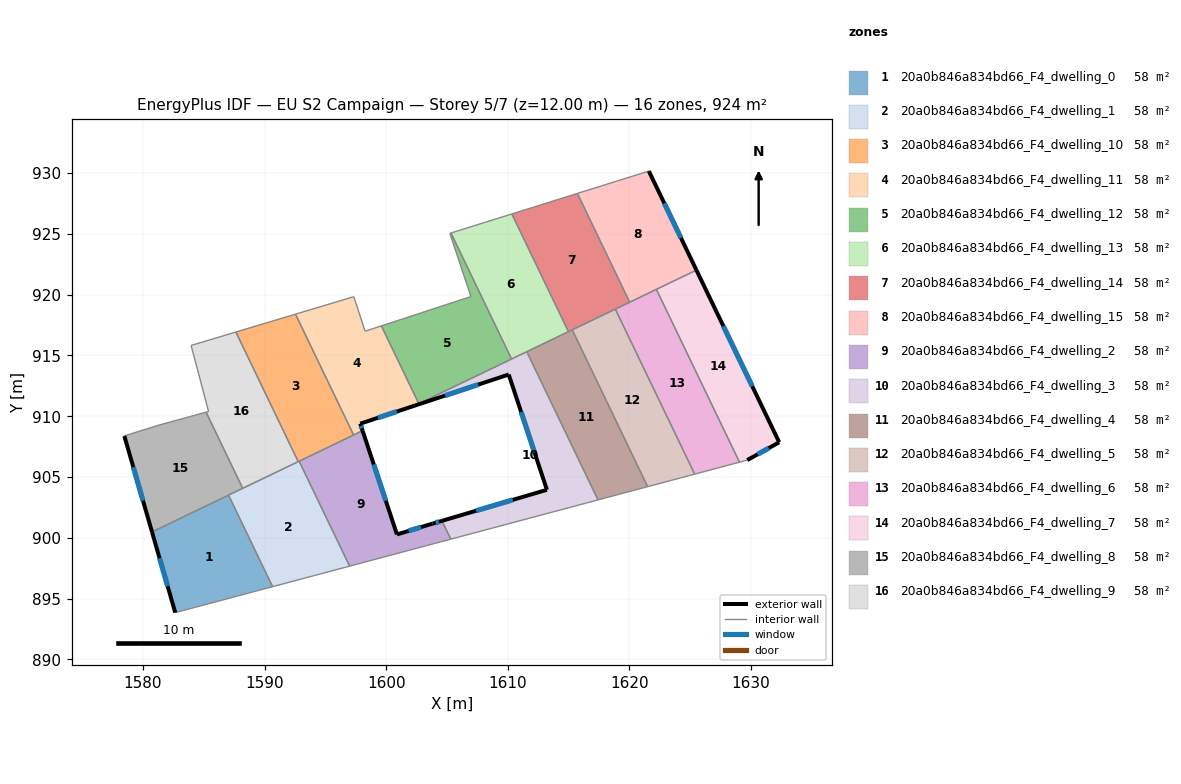
=== STOREY PLAN SPEC (per zone: floor XY polygon, exterior-wall plan segments, windows/doors) ===
zone 1: 20a0b846a834bd66_F4_dwelling_0  (57.7 m²)
  floor: (1587.04, 903.51) (1590.66, 895.98) (1582.65, 893.85) (1580.74, 900.48)
  exterior wall: (1580.74, 900.48) – (1582.65, 893.85)  [6.9 m]
    window: (1581.36, 898.33) – (1582.03, 896.01)  [2.5 m²]
  interior walls: 3
zone 2: 20a0b846a834bd66_F4_dwelling_1  (57.7 m²)
  floor: (1592.84, 906.30) (1596.99, 897.67) (1590.66, 895.98) (1587.04, 903.51)
  interior walls: 6
zone 3: 20a0b846a834bd66_F4_dwelling_10  (57.7 m²)
  floor: (1592.54, 918.39) (1597.32, 908.46) (1592.77, 906.26) (1587.64, 916.92)
  interior walls: 5
zone 4: 20a0b846a834bd66_F4_dwelling_11  (57.7 m²)
  floor: (1599.60, 917.43) (1602.68, 911.03) (1602.33, 910.87) (1597.86, 909.39) (1598.06, 908.81) (1597.32, 908.46) (1592.54, 918.39) (1597.33, 919.83) (1598.26, 916.99)
  exterior wall: (1597.86, 909.39) – (1602.33, 910.87)  [4.7 m]
    window: (1599.32, 909.87) – (1600.88, 910.39)  [1.7 m²]
  exterior wall: (1598.06, 908.81) – (1597.86, 909.39)  [0.6 m]
    window: (1597.99, 909.00) – (1597.93, 909.20)  [0.2 m²]
  interior walls: 7
zone 5: 20a0b846a834bd66_F4_dwelling_12  (57.7 m²)
  floor: (1605.32, 925.07) (1610.31, 914.70) (1602.68, 911.03) (1599.60, 917.43) (1606.96, 919.84) (1605.23, 925.04)
  interior walls: 6
zone 6: 20a0b846a834bd66_F4_dwelling_13  (57.7 m²)
  floor: (1610.33, 926.63) (1614.99, 916.95) (1610.31, 914.70) (1605.32, 925.07)
  interior walls: 5
zone 7: 20a0b846a834bd66_F4_dwelling_14  (57.7 m²)
  floor: (1615.72, 928.32) (1620.02, 919.38) (1614.99, 916.95) (1610.33, 926.63)
  interior walls: 6
zone 8: 20a0b846a834bd66_F4_dwelling_15  (57.7 m²)
  floor: (1621.59, 930.16) (1625.51, 922.01) (1620.02, 919.38) (1615.72, 928.32)
  exterior wall: (1625.51, 922.01) – (1621.59, 930.16)  [9.0 m]
    window: (1624.24, 924.66) – (1622.87, 927.51)  [3.3 m²]
  interior walls: 4
zone 9: 20a0b846a834bd66_F4_dwelling_2  (57.7 m²)
  floor: (1598.06, 908.81) (1600.88, 900.28) (1603.81, 901.17) (1604.58, 901.40) (1605.31, 899.89) (1596.99, 897.67) (1592.84, 906.30)
  exterior wall: (1600.88, 900.28) – (1598.06, 908.81)  [9.0 m]
    window: (1599.96, 903.05) – (1598.98, 906.04)  [3.3 m²]
  exterior wall: (1603.81, 901.17) – (1600.88, 900.28)  [3.1 m]
    window: (1602.86, 900.88) – (1601.84, 900.57)  [1.1 m²]
  exterior wall: (1604.58, 901.40) – (1603.81, 901.17)  [0.8 m]
    window: (1604.33, 901.32) – (1604.06, 901.24)  [0.3 m²]
  interior walls: 5
zone 10: 20a0b846a834bd66_F4_dwelling_3  (57.7 m²)
  floor: (1611.56, 915.30) (1617.42, 903.12) (1605.31, 899.89) (1604.58, 901.40) (1613.21, 903.95) (1610.07, 913.43) (1602.33, 910.87)
  exterior wall: (1610.07, 913.43) – (1613.21, 903.95)  [10.0 m]
    window: (1611.10, 910.35) – (1612.19, 907.03)  [3.7 m²]
  exterior wall: (1602.33, 910.87) – (1610.07, 913.43)  [8.2 m]
    window: (1604.85, 911.70) – (1607.56, 912.60)  [3.0 m²]
  exterior wall: (1613.21, 903.95) – (1604.58, 901.40)  [9.0 m]
    window: (1610.41, 903.12) – (1607.39, 902.23)  [3.3 m²]
  interior walls: 6
zone 11: 20a0b846a834bd66_F4_dwelling_4  (57.7 m²)
  floor: (1615.30, 917.10) (1621.50, 904.21) (1617.42, 903.12) (1611.56, 915.30)
  interior walls: 5
zone 12: 20a0b846a834bd66_F4_dwelling_5  (57.7 m²)
  floor: (1618.84, 918.81) (1625.37, 905.24) (1621.50, 904.21) (1615.30, 917.10)
  interior walls: 4
zone 13: 20a0b846a834bd66_F4_dwelling_6  (57.7 m²)
  floor: (1622.21, 920.43) (1629.05, 906.22) (1625.37, 905.24) (1618.84, 918.81)
  interior walls: 5
zone 14: 20a0b846a834bd66_F4_dwelling_7  (57.7 m²)
  floor: (1625.51, 922.01) (1632.31, 907.86) (1629.68, 906.39) (1629.05, 906.22) (1622.21, 920.43)
  exterior wall: (1632.31, 907.86) – (1625.51, 922.01)  [15.7 m]
    window: (1630.10, 912.46) – (1627.72, 917.41)  [5.8 m²]
  exterior wall: (1629.68, 906.39) – (1632.31, 907.86)  [3.0 m]
    window: (1630.54, 906.87) – (1631.46, 907.38)  [1.1 m²]
  interior walls: 3
zone 15: 20a0b846a834bd66_F4_dwelling_8  (57.7 m²)
  floor: (1585.19, 910.33) (1588.20, 904.07) (1580.74, 900.48) (1578.46, 908.38) (1581.31, 909.27)
  exterior wall: (1578.46, 908.38) – (1580.74, 900.48)  [8.2 m]
    window: (1579.20, 905.81) – (1580.00, 903.05)  [3.0 m²]
  interior walls: 5
zone 16: 20a0b846a834bd66_F4_dwelling_9  (57.7 m²)
  floor: (1587.64, 916.92) (1592.77, 906.26) (1588.20, 904.07) (1585.19, 910.33) (1585.39, 910.39) (1583.95, 915.82)
  interior walls: 6

=== DERIVED (storey summary) ===
Building: EU S2 Campaign
Storey: 5 of 7  (floor level z = 12.00 m)
Storey gross floor area: 923.8 m²
Zones on this storey: 16
  - 20a0b846a834bd66_F4_dwelling_0: floor 57.7 m²; exterior wall 6.9 m (20.7 m²); 1 window(s) 2.5 m²; WWR 12.2%
  - 20a0b846a834bd66_F4_dwelling_1: floor 57.7 m²
  - 20a0b846a834bd66_F4_dwelling_10: floor 57.7 m²
  - 20a0b846a834bd66_F4_dwelling_11: floor 57.7 m²; exterior wall 5.3 m (16.0 m²); 2 window(s) 2.0 m²; WWR 12.2%
  - 20a0b846a834bd66_F4_dwelling_12: floor 57.7 m²
  - 20a0b846a834bd66_F4_dwelling_13: floor 57.7 m²
  - 20a0b846a834bd66_F4_dwelling_14: floor 57.7 m²
  - 20a0b846a834bd66_F4_dwelling_15: floor 57.7 m²; exterior wall 9.0 m (27.1 m²); 1 window(s) 3.3 m²; WWR 12.2%
  - 20a0b846a834bd66_F4_dwelling_2: floor 57.7 m²; exterior wall 12.9 m (38.6 m²); 3 window(s) 4.7 m²; WWR 12.2%
  - 20a0b846a834bd66_F4_dwelling_3: floor 57.7 m²; exterior wall 27.1 m (81.4 m²); 3 window(s) 9.9 m²; WWR 12.2%
  - 20a0b846a834bd66_F4_dwelling_4: floor 57.7 m²
  - 20a0b846a834bd66_F4_dwelling_5: floor 57.7 m²
  - 20a0b846a834bd66_F4_dwelling_6: floor 57.7 m²
  - 20a0b846a834bd66_F4_dwelling_7: floor 57.7 m²; exterior wall 18.7 m (56.2 m²); 2 window(s) 6.9 m²; WWR 12.2%
  - 20a0b846a834bd66_F4_dwelling_8: floor 57.7 m²; exterior wall 8.2 m (24.7 m²); 1 window(s) 3.0 m²; WWR 12.2%
  - 20a0b846a834bd66_F4_dwelling_9: floor 57.7 m²
Zone adjacency (shared interzone walls):
  - 20a0b846a834bd66_F4_dwelling_0 ↔ 20a0b846a834bd66_F4_dwelling_1
  - 20a0b846a834bd66_F4_dwelling_0 ↔ 20a0b846a834bd66_F4_dwelling_8
  - 20a0b846a834bd66_F4_dwelling_1 ↔ 20a0b846a834bd66_F4_dwelling_10
  - 20a0b846a834bd66_F4_dwelling_1 ↔ 20a0b846a834bd66_F4_dwelling_2
  - 20a0b846a834bd66_F4_dwelling_1 ↔ 20a0b846a834bd66_F4_dwelling_8
  - 20a0b846a834bd66_F4_dwelling_1 ↔ 20a0b846a834bd66_F4_dwelling_9
  - 20a0b846a834bd66_F4_dwelling_10 ↔ 20a0b846a834bd66_F4_dwelling_11
  - 20a0b846a834bd66_F4_dwelling_10 ↔ 20a0b846a834bd66_F4_dwelling_2
  - 20a0b846a834bd66_F4_dwelling_10 ↔ 20a0b846a834bd66_F4_dwelling_9
  - 20a0b846a834bd66_F4_dwelling_11 ↔ 20a0b846a834bd66_F4_dwelling_12
  - 20a0b846a834bd66_F4_dwelling_11 ↔ 20a0b846a834bd66_F4_dwelling_2
  - 20a0b846a834bd66_F4_dwelling_11 ↔ 20a0b846a834bd66_F4_dwelling_3
  - 20a0b846a834bd66_F4_dwelling_12 ↔ 20a0b846a834bd66_F4_dwelling_13
  - 20a0b846a834bd66_F4_dwelling_12 ↔ 20a0b846a834bd66_F4_dwelling_3
  - 20a0b846a834bd66_F4_dwelling_13 ↔ 20a0b846a834bd66_F4_dwelling_14
  - 20a0b846a834bd66_F4_dwelling_13 ↔ 20a0b846a834bd66_F4_dwelling_3
  - 20a0b846a834bd66_F4_dwelling_13 ↔ 20a0b846a834bd66_F4_dwelling_4
  - 20a0b846a834bd66_F4_dwelling_14 ↔ 20a0b846a834bd66_F4_dwelling_15
  - 20a0b846a834bd66_F4_dwelling_14 ↔ 20a0b846a834bd66_F4_dwelling_4
  - 20a0b846a834bd66_F4_dwelling_14 ↔ 20a0b846a834bd66_F4_dwelling_5
  - 20a0b846a834bd66_F4_dwelling_14 ↔ 20a0b846a834bd66_F4_dwelling_6
  - 20a0b846a834bd66_F4_dwelling_15 ↔ 20a0b846a834bd66_F4_dwelling_6
  - 20a0b846a834bd66_F4_dwelling_15 ↔ 20a0b846a834bd66_F4_dwelling_7
  - 20a0b846a834bd66_F4_dwelling_2 ↔ 20a0b846a834bd66_F4_dwelling_3
  - 20a0b846a834bd66_F4_dwelling_3 ↔ 20a0b846a834bd66_F4_dwelling_4
  - 20a0b846a834bd66_F4_dwelling_4 ↔ 20a0b846a834bd66_F4_dwelling_5
  - 20a0b846a834bd66_F4_dwelling_5 ↔ 20a0b846a834bd66_F4_dwelling_6
  - 20a0b846a834bd66_F4_dwelling_6 ↔ 20a0b846a834bd66_F4_dwelling_7
  - 20a0b846a834bd66_F4_dwelling_8 ↔ 20a0b846a834bd66_F4_dwelling_9